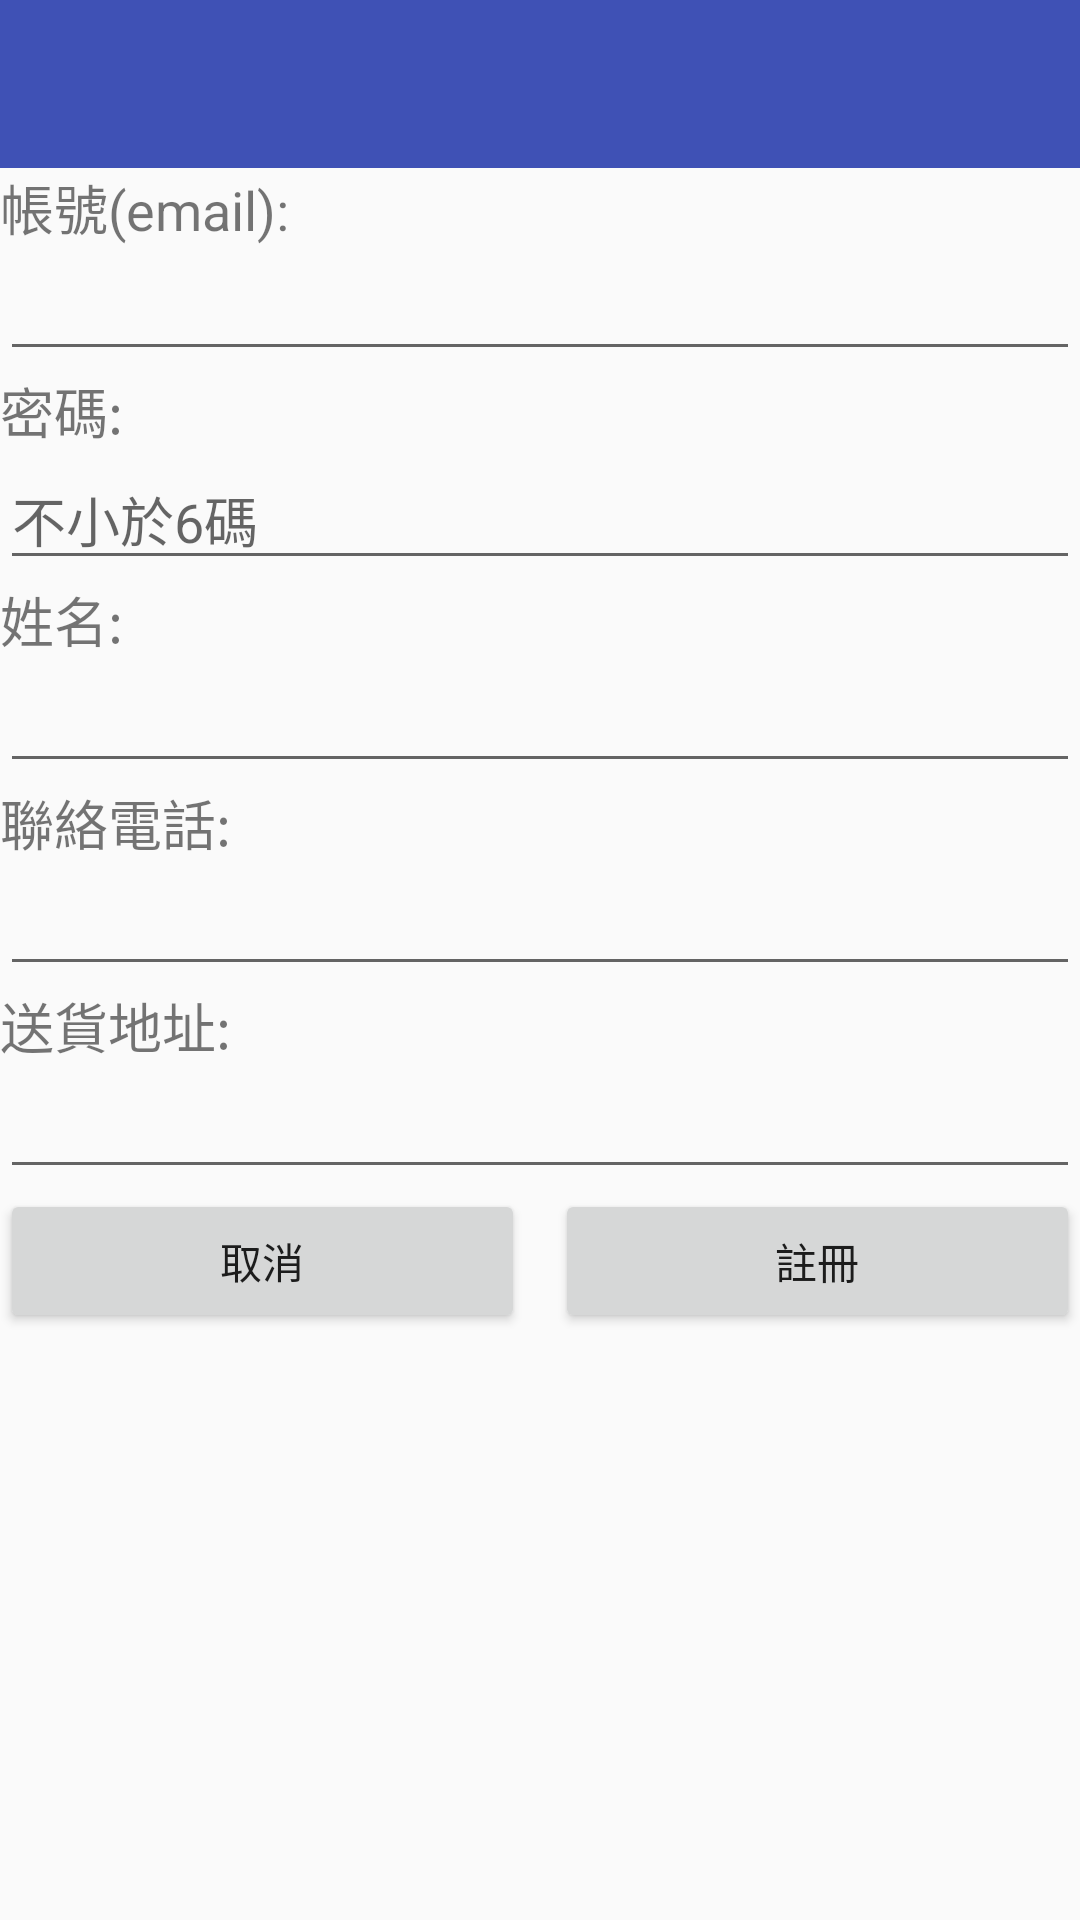

Layout XML and referenced resources for this Android screen:
<!-- AndroidManifest.xml: application theme AppTheme.NoActionBar -->
<!-- res/layout/activity_register.xml -->
<?xml version="1.0" encoding="utf-8"?>
<RelativeLayout xmlns:android="http://schemas.android.com/apk/res/android"
    xmlns:tools="http://schemas.android.com/tools"
    android:id="@+id/activity_register"
    android:layout_width="match_parent"
    android:layout_height="match_parent"
    tools:context="com.norman.ordersystem.RegisterActivity">

    <android.support.v7.widget.Toolbar
        android:layout_width="match_parent"
        android:layout_height="wrap_content"
        android:background="?attr/colorPrimary"
        android:theme="?attr/actionBarTheme"
        android:minHeight="?attr/actionBarSize"
        android:id="@+id/tbRegister" />

    <ScrollView
        android:layout_width="match_parent"
        android:layout_height="match_parent"
        android:layout_below="@+id/tbRegister"
        android:layout_alignParentLeft="true"
        android:layout_alignParentStart="true"
        android:id="@+id/RegisterView">

        <RelativeLayout
            android:layout_width="match_parent"
            android:layout_height="match_parent"
            android:id="@+id/RelativeL">

            <TextView
                android:text="帳號(email):"
                android:layout_width="wrap_content"
                android:layout_height="wrap_content"
                android:id="@+id/email"
                android:textSize="18sp" />

            <EditText
                android:layout_width="match_parent"
                android:layout_height="wrap_content"
                android:inputType="textEmailAddress"
                android:id="@+id/emailText"
                android:layout_below="@+id/email"
                android:layout_alignParentLeft="true"
                android:layout_alignParentStart="true"
                android:maxLines="1" />

            <TextView
                android:text="密碼:"
                android:layout_width="wrap_content"
                android:layout_height="wrap_content"
                android:id="@+id/password"
                android:layout_alignParentLeft="true"
                android:layout_below="@id/emailText"
                android:textSize="18sp"/>

            <EditText
                android:layout_width="match_parent"
                android:layout_height="wrap_content"
                android:inputType="textPassword"
                android:id="@+id/passwordText"
                android:layout_below="@+id/password"
                android:layout_alignParentLeft="true"
                android:layout_alignParentStart="true"
                android:maxLines="1"
                android:hint="不小於6碼" />

            <TextView
                android:text="姓名:"
                android:layout_width="wrap_content"
                android:layout_height="wrap_content"
                android:id="@+id/name"
                android:layout_below="@+id/passwordText"
                android:layout_alignParentLeft="true"
                android:layout_alignParentStart="true"
                android:textSize="18sp" />

            <EditText
                android:layout_width="match_parent"
                android:layout_height="wrap_content"
                android:inputType="textPersonName"
                android:id="@+id/nameText"
                android:layout_below="@+id/name"
                android:layout_alignParentLeft="true"
                android:layout_alignParentStart="true" />

            <TextView
                android:text="聯絡電話:"
                android:layout_width="wrap_content"
                android:layout_height="wrap_content"
                android:id="@+id/textView5"
                android:textSize="18sp"
                android:layout_below="@id/nameText"
                android:layout_alignParentLeft="true"
                android:layout_alignParentStart="true" />

            <EditText
                android:layout_width="match_parent"
                android:layout_height="wrap_content"
                android:inputType="phone"
                android:id="@+id/phoneText"
                android:layout_below="@+id/textView5"
                android:layout_alignParentLeft="true"
                android:layout_alignParentStart="true" />

            <TextView
                android:text="送貨地址:"
                android:layout_width="wrap_content"
                android:layout_height="wrap_content"
                android:layout_below="@id/phoneText"
                android:layout_alignParentLeft="true"
                android:layout_alignParentStart="true"
                android:id="@+id/textView6"
                android:textSize="18sp"/>

            <EditText
                android:layout_width="match_parent"
                android:layout_height="wrap_content"
                android:inputType="textMultiLine"
                android:id="@+id/addrText"
                android:layout_below="@+id/textView6"
                android:layout_alignParentLeft="true"
                android:layout_alignParentStart="true" />

            <Button
                android:text="註冊"
                android:layout_width="175sp"
                android:layout_height="wrap_content"
                android:layout_alignParentBottom="true"
                android:layout_alignParentRight="true"
                android:layout_alignParentEnd="true"
                android:layout_below="@id/addrText"
                android:id="@+id/register_button" />

            <Button
                android:text="取消"
                android:layout_width="175sp"
                android:layout_height="wrap_content"
                android:layout_alignParentBottom="true"
                android:layout_alignParentLeft="true"
                android:layout_alignParentStart="true"
                android:layout_below="@id/addrText"
                android:id="@+id/cancel_button" />
        </RelativeLayout>
    </ScrollView>
</RelativeLayout>
<!-- resources referenced by this layout -->
<resources>
  <style name="AppTheme.NoActionBar">
          <item name="windowActionBar">false</item>
          <item name="windowNoTitle">true</item>
      </style>
</resources>
